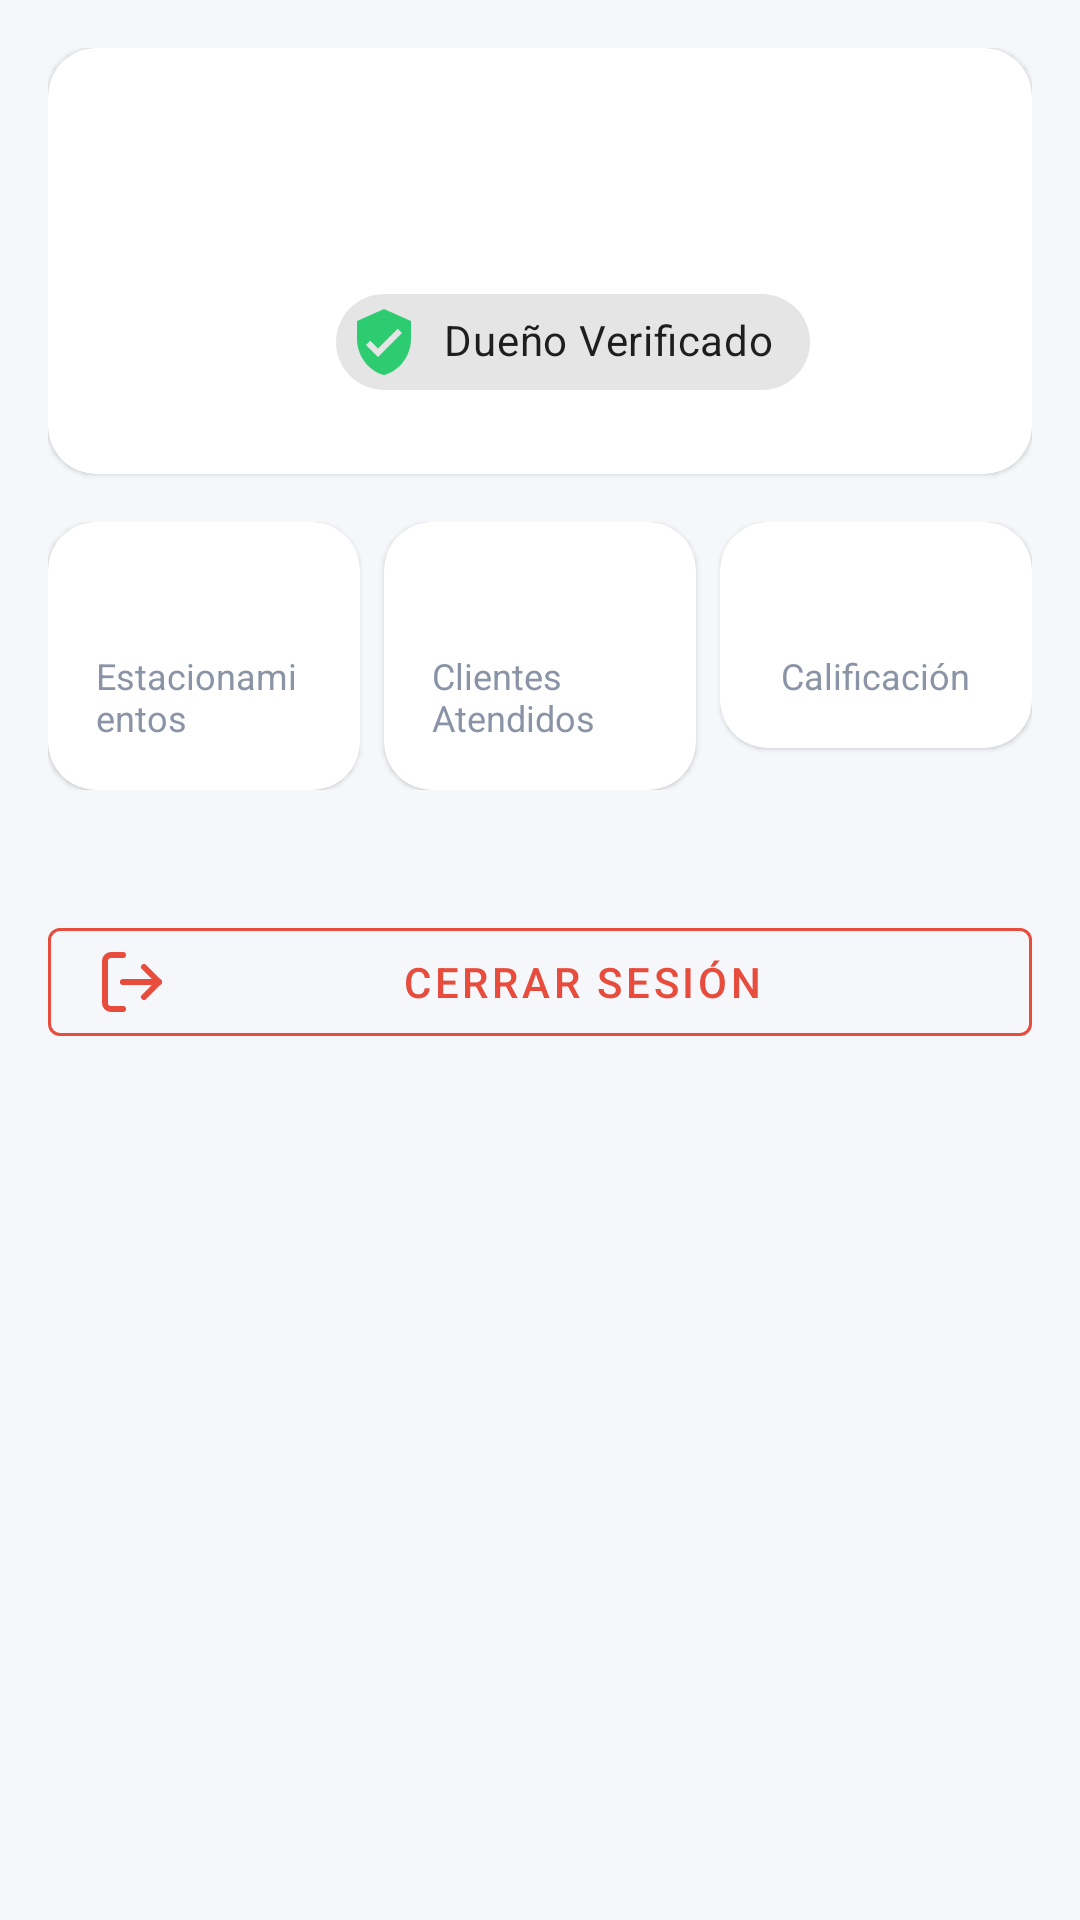

This screen was rendered from an Android layout file. Write that file and the resources it references.
<!-- AndroidManifest.xml: application theme Theme.Apps_Park -->
<!-- res/layout/fragment_perfil.xml -->
<?xml version="1.0" encoding="utf-8"?>
<androidx.core.widget.NestedScrollView xmlns:android="http://schemas.android.com/apk/res/android"
    xmlns:app="http://schemas.android.com/apk/res-auto"
    xmlns:tools="http://schemas.android.com/tools"
    android:layout_width="match_parent"
    android:layout_height="match_parent"
    android:background="@color/app_background"
    tools:context=".ui.perfil.PerfilFragment">

    <LinearLayout
        android:layout_width="match_parent"
        android:layout_height="wrap_content"
        android:orientation="vertical"
        android:padding="16dp">

        
        <com.google.android.material.card.MaterialCardView
            android:layout_width="match_parent"
            android:layout_height="wrap_content"
            app:cardCornerRadius="16dp">
            <androidx.constraintlayout.widget.ConstraintLayout
                android:layout_width="match_parent"
                android:layout_height="wrap_content"
                android:padding="20dp">

                <ImageView
                    android:id="@+id/profile_avatar"
                    android:layout_width="60dp"
                    android:layout_height="60dp"
                    android:background="@drawable/avatar_background"
                    android:padding="12dp"
                    android:src="@drawable/ic_business"
                    app:layout_constraintStart_toStartOf="parent"
                    app:layout_constraintTop_toTopOf="parent"
                    app:tint="@color/colorPrimary" />

                <TextView
                    android:id="@+id/profile_name"
                    android:layout_width="0dp"
                    android:layout_height="wrap_content"
                    android:layout_marginStart="16dp"
                    android:textColor="@color/black"
                    android:textSize="20sp"
                    android:textStyle="bold"
                    app:layout_constraintEnd_toEndOf="parent"
                    app:layout_constraintStart_toEndOf="@+id/profile_avatar"
                    app:layout_constraintTop_toTopOf="@+id/profile_avatar"
                    tools:text="Roberto Empresario" />

                <TextView
                    android:id="@+id/profile_email"
                    android:layout_width="0dp"
                    android:layout_height="wrap_content"
                    android:textColor="@color/gray"
                    app:layout_constraintEnd_toEndOf="parent"
                    app:layout_constraintStart_toStartOf="@+id/profile_name"
                    app:layout_constraintTop_toBottomOf="@+id/profile_name"
                    tools:text="owner1@appspark.com" />

                <com.google.android.material.chip.Chip
                    android:id="@+id/profile_chip"
                    android:layout_width="wrap_content"
                    android:layout_height="wrap_content"
                    android:layout_marginTop="8dp"
                    android:text="Dueño Verificado"
                    app:chipIcon="@drawable/ic_verified"
                    app:chipIconTint="@color/status_green"
                    app:layout_constraintStart_toStartOf="@+id/profile_name"
                    app:layout_constraintTop_toBottomOf="@+id/profile_email" />

            </androidx.constraintlayout.widget.ConstraintLayout>
        </com.google.android.material.card.MaterialCardView>

        
        <LinearLayout
            android:layout_width="match_parent"
            android:layout_height="wrap_content"
            android:layout_marginTop="16dp"
            android:orientation="horizontal">
            
            <com.google.android.material.card.MaterialCardView
                android:layout_width="0dp"
                android:layout_height="wrap_content"
                android:layout_weight="1"
                android:layout_marginEnd="8dp"
                app:cardCornerRadius="16dp">
                <LinearLayout
                    android:layout_width="match_parent"
                    android:layout_height="wrap_content"
                    android:gravity="center"
                    android:orientation="vertical"
                    android:padding="16dp">
                    <TextView
                        android:id="@+id/stat_estacionamientos"
                        android:layout_width="wrap_content"
                        android:layout_height="wrap_content"
                        android:textColor="@color/black"
                        android:textSize="20sp"
                        android:textStyle="bold"
                        tools:text="3" />
                    <TextView
                        android:layout_width="wrap_content"
                        android:layout_height="wrap_content"
                        android:text="Estacionamientos"
                        android:textColor="@color/gray"
                        android:textSize="12sp" />
                </LinearLayout>
            </com.google.android.material.card.MaterialCardView>

            
            <com.google.android.material.card.MaterialCardView
                android:layout_width="0dp"
                android:layout_height="wrap_content"
                android:layout_weight="1"
                android:layout_marginEnd="8dp"
                app:cardCornerRadius="16dp">
                <LinearLayout
                    android:layout_width="match_parent"
                    android:layout_height="wrap_content"
                    android:gravity="center"
                    android:orientation="vertical"
                    android:padding="16dp">
                    <TextView
                        android:id="@+id/stat_clientes"
                        android:layout_width="wrap_content"
                        android:layout_height="wrap_content"
                        android:textColor="@color/black"
                        android:textSize="20sp"
                        android:textStyle="bold"
                        tools:text="127" />
                    <TextView
                        android:layout_width="wrap_content"
                        android:layout_height="wrap_content"
                        android:text="Clientes Atendidos"
                        android:textColor="@color/gray"
                        android:textSize="12sp" />
                </LinearLayout>
            </com.google.android.material.card.MaterialCardView>

            
            <com.google.android.material.card.MaterialCardView
                android:layout_width="0dp"
                android:layout_height="wrap_content"
                android:layout_weight="1"
                app:cardCornerRadius="16dp">
                <LinearLayout
                    android:layout_width="match_parent"
                    android:layout_height="wrap_content"
                    android:gravity="center"
                    android:orientation="vertical"
                    android:padding="16dp">
                    <TextView
                        android:id="@+id/stat_calificacion"
                        android:layout_width="wrap_content"
                        android:layout_height="wrap_content"
                        android:textColor="@color/black"
                        android:textSize="20sp"
                        android:textStyle="bold"
                        tools:text="4.8" />
                    <TextView
                        android:layout_width="wrap_content"
                        android:layout_height="wrap_content"
                        android:text="Calificación"
                        android:textColor="@color/gray"
                        android:textSize="12sp" />
                </LinearLayout>
            </com.google.android.material.card.MaterialCardView>

        </LinearLayout>

        
        <com.google.android.material.card.MaterialCardView
            android:layout_width="match_parent"
            android:layout_height="wrap_content"
            android:layout_marginTop="16dp"
            app:cardCornerRadius="16dp">
            <LinearLayout
                android:id="@+id/menu_options_layout"
                android:layout_width="match_parent"
                android:layout_height="wrap_content"
                android:orientation="vertical" />
        </com.google.android.material.card.MaterialCardView>
        
        
        <com.google.android.material.button.MaterialButton
            android:id="@+id/logout_button"
            style="@style/Widget.MaterialComponents.Button.OutlinedButton"
            android:layout_width="match_parent"
            android:layout_height="wrap_content"
            android:layout_marginTop="24dp"
            android:text="Cerrar Sesión"
            android:textColor="@color/status_red"
            app:icon="@drawable/ic_logout"
            app:iconTint="@color/status_red"
            app:strokeColor="@color/status_red" />

    </LinearLayout>
</androidx.core.widget.NestedScrollView>
<!-- resources referenced by this layout -->
<resources>
  <color name="app_background">#F5F7FA</color>
  <color name="black">#FF000000</color>
  <color name="colorPrimary">#007AFF</color>
  <color name="gray">#8A94A6</color>
  <color name="status_green">#2ECC71</color>
  <color name="status_red">#E74C3C</color>
  <!-- drawable ic_logout (drawable) -->
  <vector xmlns:android="http://schemas.android.com/apk/res/android"
      android:width="24dp"
      android:height="24dp"
      android:viewportWidth="24"
      android:viewportHeight="24">
    <path
        android:fillColor="#00000000"
        android:pathData="M9,21H5c-1.1,0 -2,-0.9 -2,-2V5c0,-1.1 0.9,-2 2,-2h4"
        android:strokeColor="@color/status_red"
        android:strokeWidth="2"
        android:strokeLineCap="round"
        android:strokeLineJoin="round"/>
    <path
        android:fillColor="#00000000"
        android:pathData="M16,17l5,-5 -5,-5"
        android:strokeColor="@color/status_red"
        android:strokeWidth="2"
        android:strokeLineCap="round"
        android:strokeLineJoin="round"/>
    <path
        android:fillColor="#00000000"
        android:pathData="M21,12L9,12"
        android:strokeColor="@color/status_red"
        android:strokeWidth="2"
        android:strokeLineCap="round"
        android:strokeLineJoin="round"/>
  </vector>
  <!-- drawable ic_verified (drawable) -->
  <vector xmlns:android="http://schemas.android.com/apk/res/android"
      android:width="24dp"
      android:height="24dp"
      android:viewportWidth="24"
      android:viewportHeight="24">
    <path
        android:fillColor="#FFFFFFFF"
        android:pathData="M12,1L3,5v6c0,5.55 3.84,10.74 9,12 5.16,-1.26 9,-6.45 9,-12V5L12,1zM10,17l-4,-4 1.41,-1.41L10,14.17l6.59,-6.59L18,9l-8,8z"/>
  </vector>
  <style name="Theme.Apps_Park" parent="Theme.MaterialComponents.DayNight.NoActionBar">
          
          <item name="colorPrimary">@color/colorPrimary</item>
          <item name="colorPrimaryVariant">@color/colorPrimary</item>
          <item name="colorOnPrimary">@color/white</item>
          
          
          <item name="android:windowBackground">@color/app_background</item>
      </style>
  <color name="white">#FFFFFFFF</color>
</resources>
